Run: headless pygame with SDL's dummy video driver; simulated clock (each Clock.tick advances the game by its frame time, no real sleeping); random seed 0; keys injected as events and as key.get_pressed() state; no mouse input.
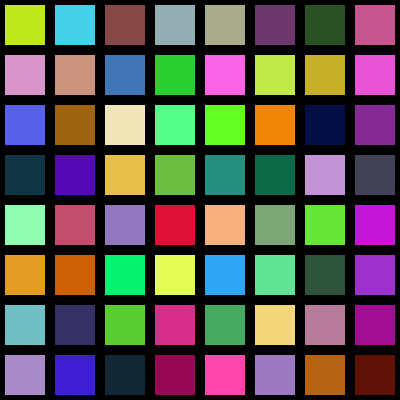
Frame 1 of 4 · flips 1–60 · no input
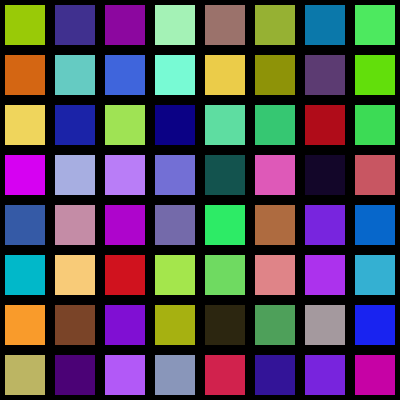
Frame 2 of 4 · flips 61–180 · tapped SPACE, RETURN · held RIGHT (→), D
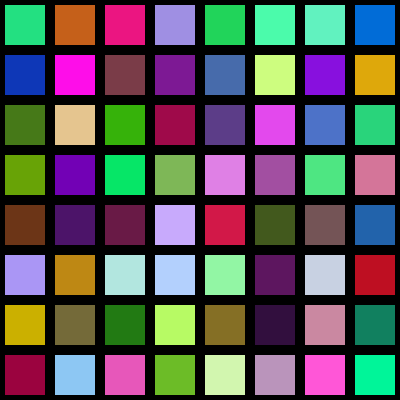
Frame 3 of 4 · flips 181–300 · held DOWN (↓), S
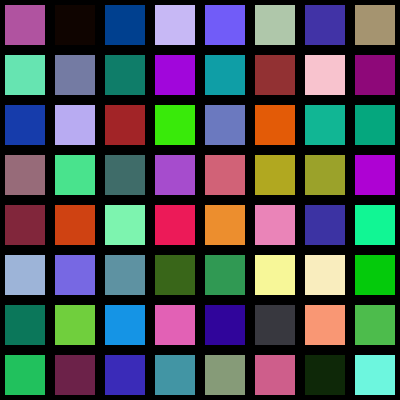
Frame 4 of 4 · flips 301–420 · held LEFT (←), A, UP (↑), W

The pygame program that drew these frames:

import pygame
from time import sleep
from random import randint
from pygame.locals import *

def rc():
    return randint(0, 255)

pygame.init()
screen = pygame.display.set_mode((400, 400), 0)

loop = True
while loop:
    screen.fill(Color('black'))
    for x in range(0, 400, 50):
        for y in range(0, 400, 50):
            pygame.draw.rect(screen,
                Color(rc(), rc(), rc()), Rect(x + 5, y + 5, 40, 40))

    pygame.display.flip()
    sleep(.1)

    event = pygame.event.poll()
    if event.type == QUIT or (event.type == KEYDOWN and event.key == K_ESCAPE):
        loop = False

pygame.quit()
